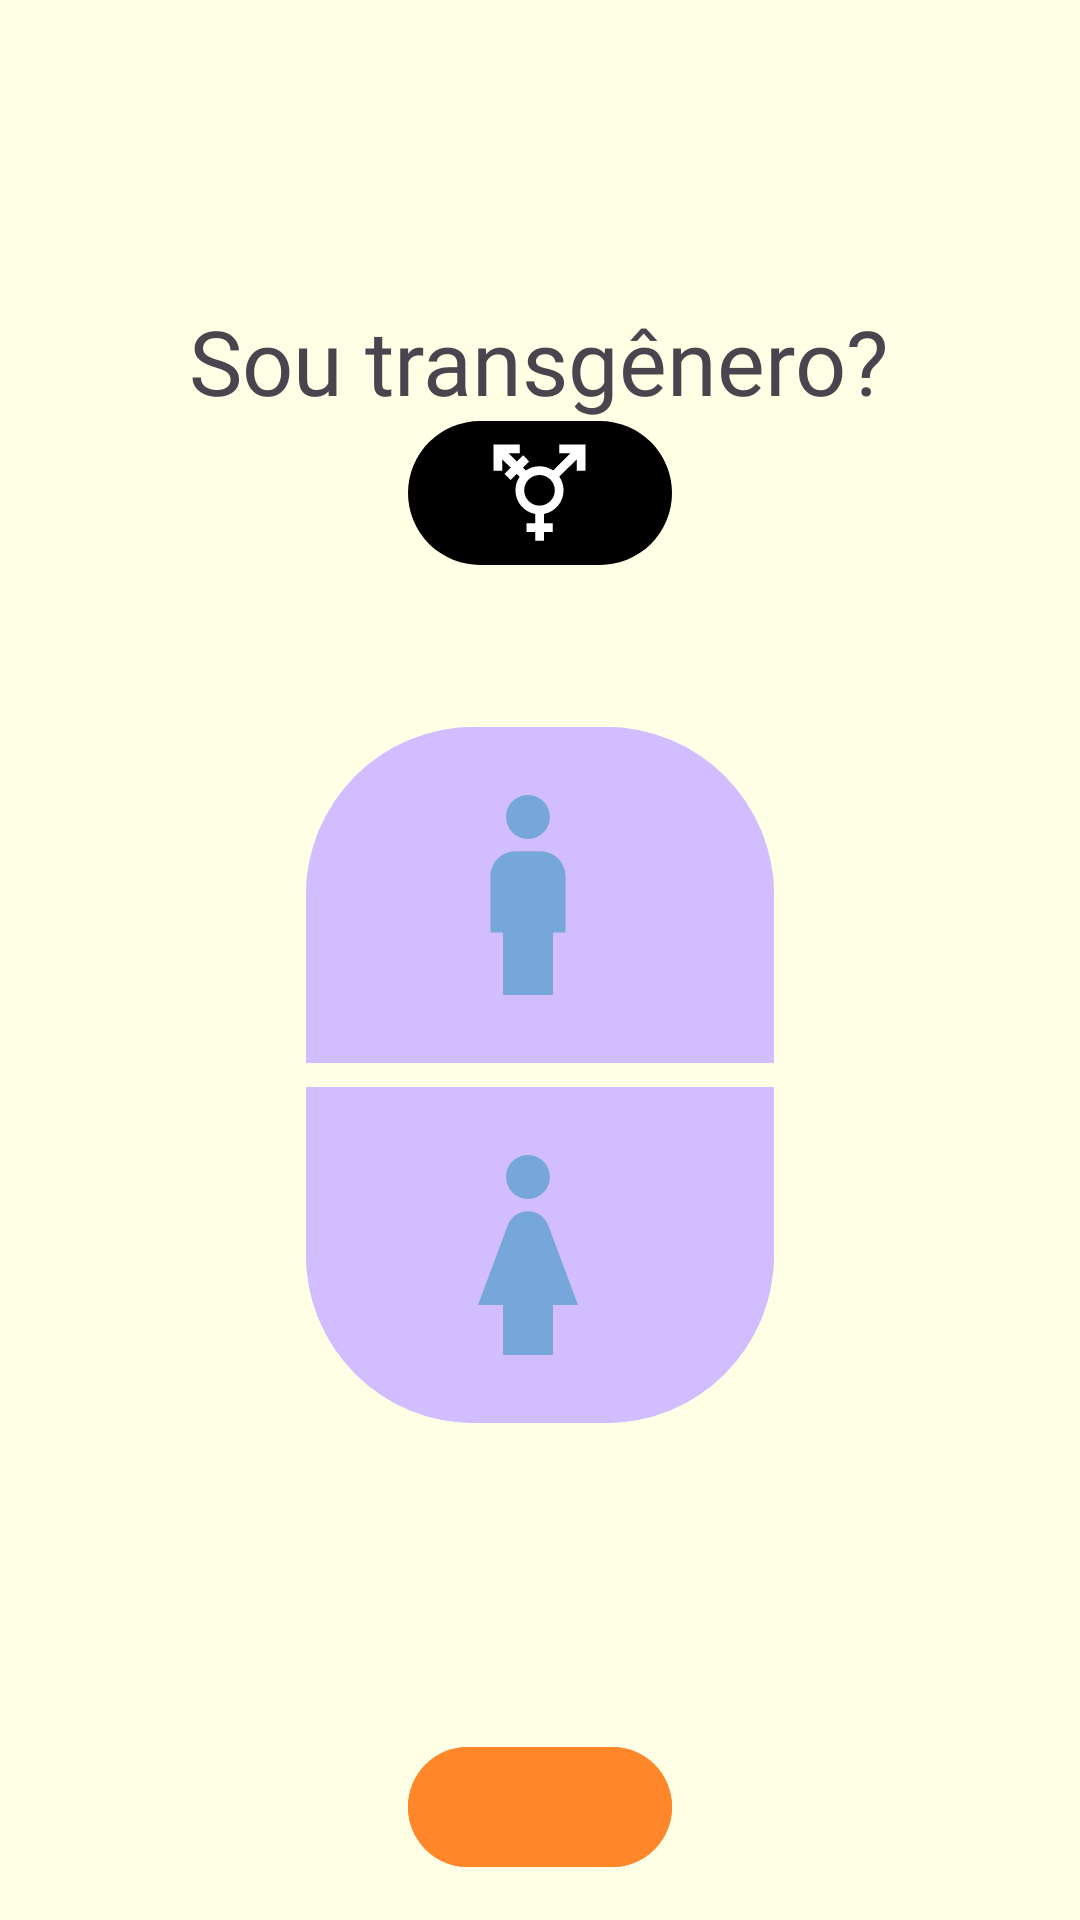

Write the Android layout XML for this screen, with the resource values it uses.
<!-- AndroidManifest.xml: application theme Theme.BodyApp -->
<!-- res/layout/activity_gender_sign_up.xml -->
<?xml version="1.0" encoding="utf-8"?>
<RelativeLayout xmlns:android="http://schemas.android.com/apk/res/android"
    xmlns:app="http://schemas.android.com/apk/res-auto"
    xmlns:tools="http://schemas.android.com/tools"
    android:layout_width="match_parent"
    android:layout_height="match_parent"
    tools:context=".view.sign.signup.GenderSignUp"
    android:background="@color/mainBackground">

    <TextView
        android:id="@+id/lblDec"
        android:layout_width="wrap_content"
        android:layout_height="wrap_content"
        android:text="@string/lbl_dec"
        android:textSize="30dp"
        android:layout_centerHorizontal="true"
        android:fontFamily="@font/acme"
        android:layout_marginTop="100dp"/>

    <com.google.android.material.button.MaterialButtonToggleGroup
        android:layout_width="wrap_content"
        android:layout_height="wrap_content"
        android:id="@+id/toggle_orientation"
        android:layout_below="@id/lblDec"
        android:layout_centerHorizontal="true">

        <com.google.android.material.button.MaterialButton
            style="@style/toggle_identification"
            app:icon="@drawable/ic_baseline_transgender_24"
            android:id="@+id/toggle_orientation_button"
            android:insetLeft="0dp"
            android:insetRight="0dp"
            android:insetBottom="0dp"
            android:insetTop="0dp" />

    </com.google.android.material.button.MaterialButtonToggleGroup>

    
    <com.google.android.material.button.MaterialButtonToggleGroup
        android:id="@+id/toggle_group_gender"
        android:layout_width="wrap_content"
        android:layout_height="wrap_content"
        android:layout_below="@id/toggle_orientation"
        android:layout_centerHorizontal="true"
        android:layout_marginTop="50dp"
        android:orientation="vertical">

        <com.google.android.material.button.MaterialButton
            android:id="@+id/toggle_boy"
            style="@style/toggle_gender"
            app:icon="@drawable/boy"
            app:iconTint="@color/mainAccent" />

        <com.google.android.material.button.MaterialButton
            android:id="@+id/toggle_girl"
            style="@style/toggle_gender"
            app:icon="@drawable/girl"
            app:iconTint="@color/mainAccent" />
    </com.google.android.material.button.MaterialButtonToggleGroup>

    <com.google.android.material.button.MaterialButton
        android:id="@+id/gender_next"
        style="@style/next_button"
        android:layout_below="@id/toggle_group_gender"
        android:layout_centerHorizontal="true"
        android:layout_marginTop="100dp" />

</RelativeLayout>
<!-- resources referenced by this layout -->
<resources>
  <color name="mainAccent">#76a6da</color>
  <color name="mainBackground">#ffffe5</color>
  <!-- drawable boy (drawable) -->
  <vector android:autoMirrored="true" android:height="24dp"
      android:tint="#000000" android:viewportHeight="24"
      android:viewportWidth="24" android:width="24dp" xmlns:android="http://schemas.android.com/apk/res/android">
      <path android:fillColor="@android:color/white" android:pathData="M12,7.5c0.97,0 1.75,-0.78 1.75,-1.75S12.97,4 12,4s-1.75,0.78 -1.75,1.75S11.03,7.5 12,7.5zM14,20v-5h1v-4.5c0,-1.1 -0.9,-2 -2,-2h-2c-1.1,0 -2,0.9 -2,2V15h1v5H14z"/>
  </vector>
  <!-- drawable girl (drawable) -->
  <vector android:autoMirrored="true" android:height="24dp"
      android:tint="#000000" android:viewportHeight="24"
      android:viewportWidth="24" android:width="24dp" xmlns:android="http://schemas.android.com/apk/res/android">
      <path android:fillColor="@android:color/white" android:pathData="M12,7.5c0.97,0 1.75,-0.78 1.75,-1.75S12.97,4 12,4s-1.75,0.78 -1.75,1.75S11.03,7.5 12,7.5zM14,16v4h-4v-4H8l2.38,-6.38C10.63,8.95 11.28,8.5 12,8.5s1.37,0.45 1.62,1.12L16,16H14z"/>
  </vector>
  <string name="lbl_dec">Sou transgênero?</string>
  <style name="next_button">
          <item name="android:layout_width">wrap_content</item>
          <item name="android:layout_height">wrap_content</item>
          <item name="android:backgroundTint">@color/mainPrimary</item>
          <item name="cornerRadius">100dp</item>
          <item name="iconPadding">0dp</item>
          <item name="iconSize">40dp</item>
          <item name="iconGravity">textEnd</item>
          <item name="iconTint">@color/mainText</item>
          <item name="icon">@drawable/ic_baseline_arrow_forward_24</item>
      </style>
  <style name="toggle_gender">
          <item name="android:layout_width">wrap_content</item>
          <item name="android:layout_height">wrap_content</item>
          <item name="android:backgroundTint">@color/mainSecond</item>
          <item name="iconSize">100dp</item>
      </style>
  <style name="toggle_identification">
  
      <item name="android:layout_width">wrap_content</item>
      <item name="android:layout_height">wrap_content</item>
      <item name="iconSize">35dp</item>
      <item name="iconGravity">textStart</item>
      <item name="iconPadding">0dp</item>
      <item name="backgroundTint">@color/black</item>
  
  </style>
  <style name="Theme.BodyApp" parent="Theme.Material3.Light.NoActionBar">
          
          <item name="colorPrimary">@color/purple_500</item>
          <item name="colorPrimaryVariant">@color/purple_700</item>
          <item name="colorOnPrimary">@color/white</item>
          
          <item name="colorSecondary">@color/teal_200</item>
          <item name="colorSecondaryVariant">@color/teal_700</item>
          <item name="colorOnSecondary">@color/black</item>
          
          <item name="android:statusBarColor">@color/mainBackground</item>
          <item name="android:windowLightStatusBar">true</item>
          
          <item name="android:windowIsTranslucent">true</item>
  
  
  
          <item name="android:windowContentTransitions">true</item>
      </style>
  <color name="mainPrimary">#ff8629</color>
  <color name="mainText">#1c2541</color>
  <color name="mainSecond">#d1bdff</color>
  <color name="black">#FF000000</color>
  <color name="purple_500">#FF6200EE</color>
  <color name="purple_700">#FF3700B3</color>
  <color name="white">#FFFFFFFF</color>
  <color name="teal_200">#FF03DAC5</color>
  <color name="teal_700">#FF018786</color>
</resources>
